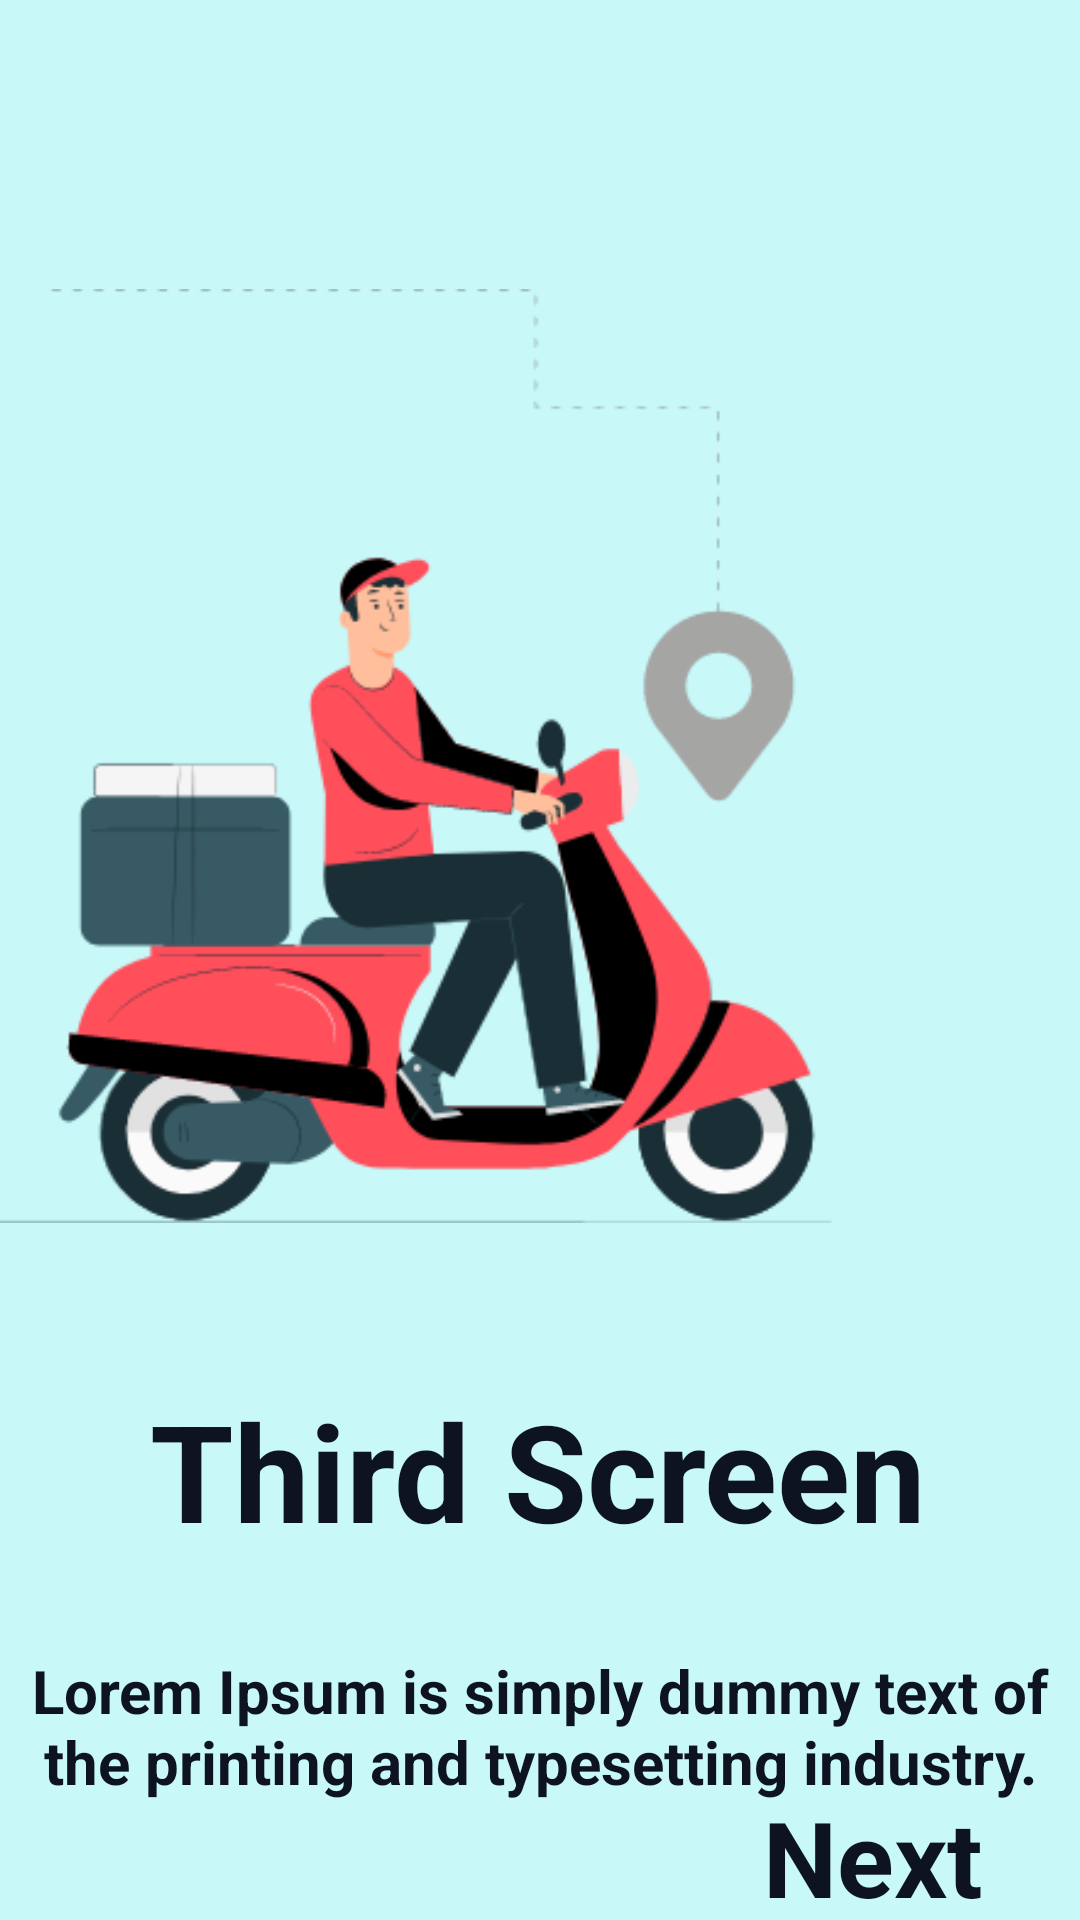

This screen was rendered from an Android layout file. Write that file and the resources it references.
<!-- AndroidManifest.xml: application theme Theme.ArtBookKotlinViewPager2 -->
<!-- res/layout/fragment_four_screen.xml -->
<?xml version="1.0" encoding="utf-8"?>
<androidx.constraintlayout.widget.ConstraintLayout xmlns:android="http://schemas.android.com/apk/res/android"
    xmlns:app="http://schemas.android.com/apk/res-auto"
    xmlns:tools="http://schemas.android.com/tools"
    android:layout_width="match_parent"
    android:layout_height="match_parent"
    tools:context=".onboarding.screens.FirstScreen"
    android:background="#C8F8F8"
    >

    <ImageView
        android:id="@+id/imageView32"

        android:layout_width="498dp"
        android:layout_height="504dp"
        android:layout_marginEnd="70dp"
        android:src="@drawable/first_screen"
        app:layout_constraintBottom_toBottomOf="parent"
        app:layout_constraintEnd_toEndOf="parent"
        app:layout_constraintHorizontal_bias="1.0"
        app:layout_constraintStart_toStartOf="parent"
        app:layout_constraintTop_toTopOf="parent"
        app:layout_constraintVertical_bias="0.0" />

    <TextView
        android:id="@+id/textView"
        android:layout_width="wrap_content"
        android:layout_height="wrap_content"
        android:layout_marginTop="460dp"
        android:textColor="#0E1322"
        android:text="Third Screen"
        android:textSize="45sp"
        android:textStyle="bold"
        app:layout_constraintEnd_toEndOf="parent"
        app:layout_constraintHorizontal_bias="0.495"
        app:layout_constraintStart_toStartOf="parent"
        app:layout_constraintTop_toTopOf="parent"></TextView>

    <TextView
        android:id="@+id/textView3"
        android:layout_width="wrap_content"
        android:layout_height="wrap_content"
        android:layout_marginTop="30dp"
        android:text="Lorem Ipsum is simply dummy text of the printing and typesetting industry."
        android:textAlignment="center"
        android:textColor="#0E1322"
        android:textSize="20sp"
        android:textStyle="bold"
        app:layout_constraintEnd_toEndOf="parent"
        app:layout_constraintHorizontal_bias="0.0"
        app:layout_constraintStart_toStartOf="parent"
        app:layout_constraintTop_toBottomOf="@+id/textView" />

    <TextView
        android:id="@+id/nextScreenID2"
        android:layout_width="wrap_content"
        android:layout_height="wrap_content"
        android:text="Next"
        android:textSize="35sp"
        android:textStyle="bold"
        android:textColor="#0E1322"
        app:layout_constraintBottom_toBottomOf="parent"
        app:layout_constraintEnd_toEndOf="parent"
        app:layout_constraintHorizontal_bias="0.887"
        app:layout_constraintStart_toStartOf="parent"
        app:layout_constraintTop_toBottomOf="@+id/textView3"
        app:layout_constraintVertical_bias="0.682"></TextView>

</androidx.constraintlayout.widget.ConstraintLayout>
<!-- resources referenced by this layout -->
<resources>
  <!-- drawable first_screen: png bitmap (drawable, 39870 bytes) -->
  <style name="Theme.ArtBookKotlinViewPager2" parent="Theme.MaterialComponents.DayNight.DarkActionBar">
          
          <item name="colorPrimary">@color/purple_500</item>
          <item name="colorPrimaryVariant">@color/purple_700</item>
          <item name="colorOnPrimary">@color/white</item>
          
          <item name="colorSecondary">@color/teal_200</item>
          <item name="colorSecondaryVariant">@color/teal_700</item>
          <item name="colorOnSecondary">@color/black</item>
          
          <item name="android:statusBarColor" tools:targetApi="l">?attr/colorPrimaryVariant</item>
          
      </style>
  <!-- not gathered from this repository: default colours our renderer supplied (Android Studio template values) -->
  <color name="purple_500">#FF6200EE</color>
  <color name="purple_700">#FF3700B3</color>
  <color name="teal_200">#FF03DAC5</color>
  <color name="teal_700">#FF018786</color>
  <color name="black">#FF000000</color>
  <color name="white">#FFFFFFFF</color>
</resources>
